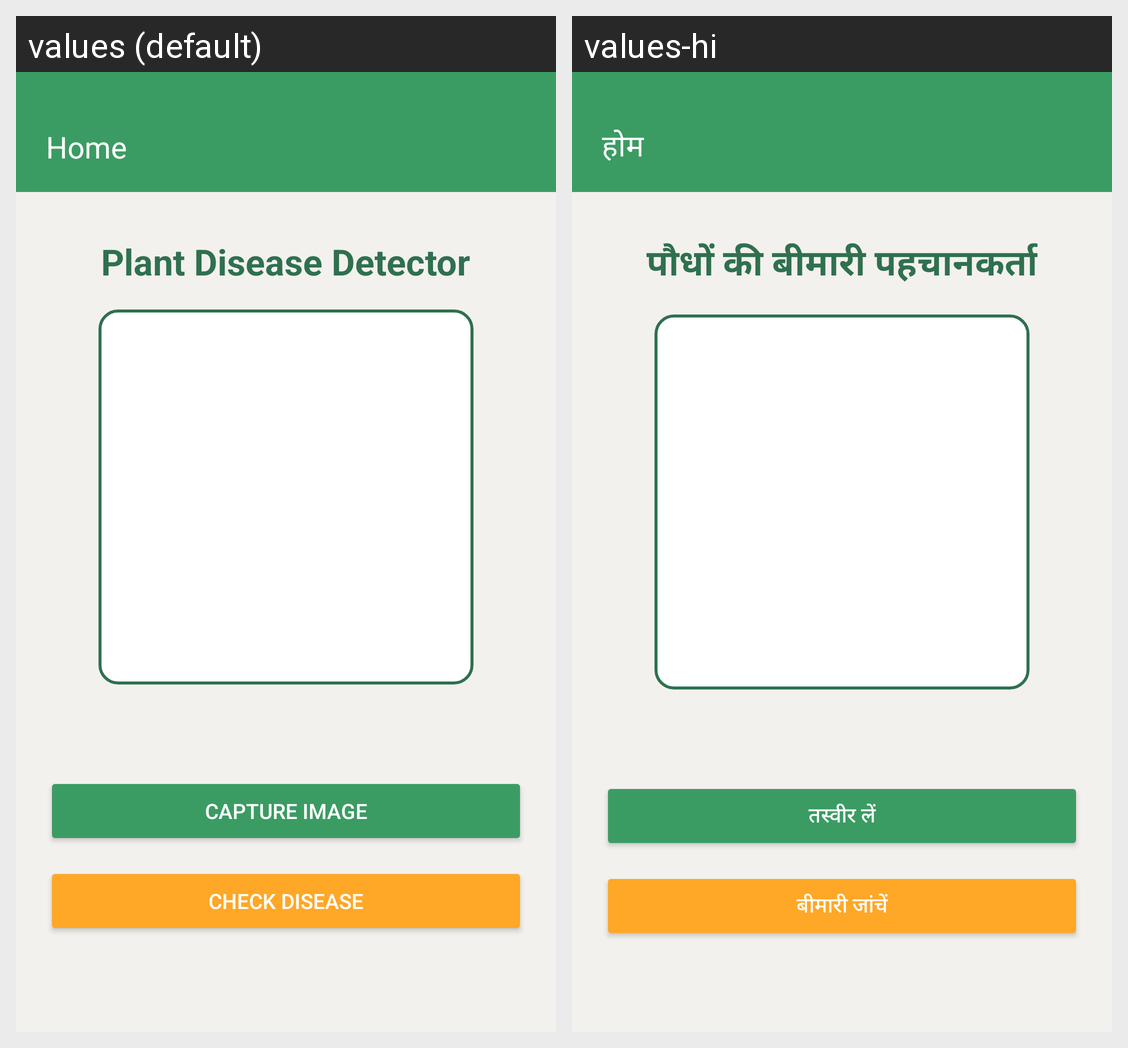

For this localized Android screen grid, give each drawn string resource with its value in every locale shown.
Android screen res/layout/activity_main.xml rendered under 2 locales, left to right: values (default), values-hi. Device: Nexus 5 (rendered at 1080×1920; each locale shown at half size, 540×960, under a caption strip naming it); theme Theme.DiseaseApp.
Strings drawn on this screen, with the default value and each locale's value (text and hints the layout hard-codes, and strings that could not be matched under every locale, appear in the picture but are not listed):

home
  values: Home
  values-hi: होम

plant_disease_detector
  values: Plant Disease Detector
  values-hi: पौधों की बीमारी पहचानकर्ता

capture_image
  values: Capture Image
  values-hi: तस्वीर लें

check_disease
  values: Check Disease
  values-hi: बीमारी जांचें
